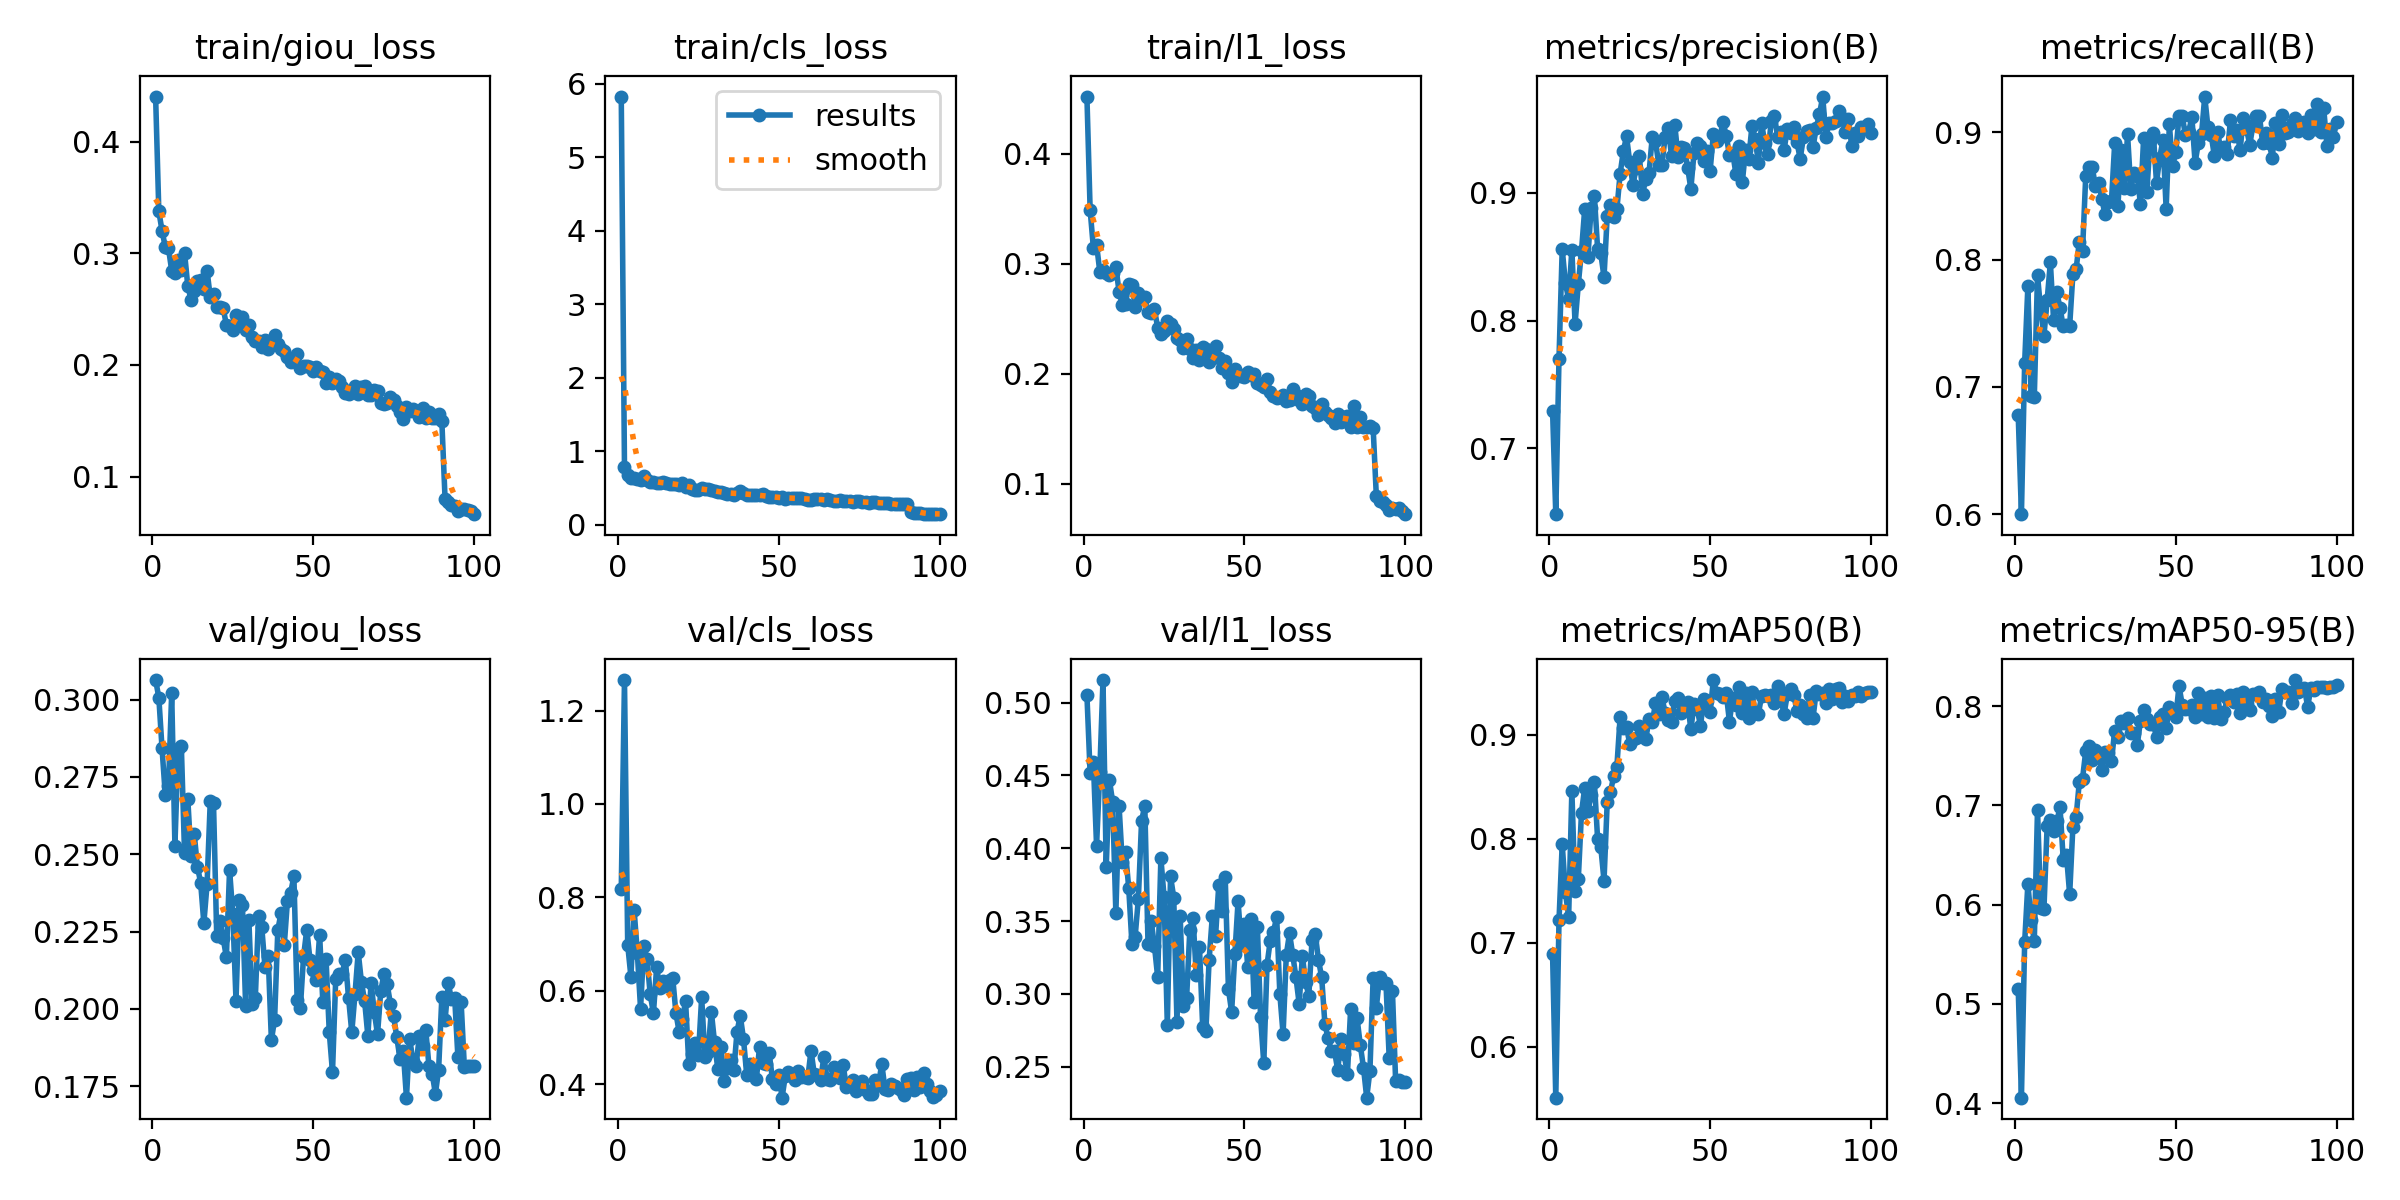

The table this chart was drawn from, first rows:
epoch, time, train/giou_loss, train/cls_loss, train/l1_loss, metrics/precision(B), metrics/recall(B), metrics/mAP50(B), metrics/mAP50-95(B), val/giou_loss, val/cls_loss, val/l1_loss, lr/pg0, lr/pg1, lr/pg2
1, 31.33, 0.4403, 5.823, 0.4521, 0.7297, 0.678, 0.6896, 0.5153, 0.3063, 0.8183, 0.5053, 0.0004104, 0.0004104, 0.0004104
2, 58.79, 0.3375, 0.7869, 0.3492, 0.6486, 0.6002, 0.5513, 0.4056, 0.3007, 1.265, 0.4516, 0.0008188, 0.0008188, 0.0008188
3, 84.57, 0.3202, 0.6693, 0.3148, 0.7703, 0.7186, 0.7215, 0.562, 0.2842, 0.6982, 0.4595, 0.001219, 0.001219, 0.001219
4, 109.9, 0.3056, 0.6386, 0.3175, 0.8558, 0.7789, 0.7949, 0.6209, 0.2693, 0.63, 0.4017, 0.001213, 0.001213, 0.001213
5, 136.6, 0.3045, 0.6318, 0.293, 0.8294, 0.6926, 0.7486, 0.5849, 0.2721, 0.7724, 0.4522, 0.0012, 0.0012, 0.0012
6, 163.1, 0.2844, 0.6158, 0.2944, 0.8166, 0.692, 0.7249, 0.5635, 0.3021, 0.6811, 0.5155, 0.001188, 0.001188, 0.001188
7, 189.3, 0.2821, 0.6076, 0.2919, 0.8553, 0.7876, 0.8459, 0.6958, 0.2528, 0.5612, 0.387, 0.001176, 0.001176, 0.001176
8, 215.6, 0.2936, 0.6636, 0.2897, 0.7976, 0.7601, 0.7493, 0.5963, 0.2841, 0.695, 0.4469, 0.001163, 0.001163, 0.001163
9, 241.9, 0.2854, 0.6108, 0.2917, 0.8283, 0.7401, 0.7611, 0.5957, 0.2849, 0.6685, 0.4318, 0.001151, 0.001151, 0.001151
10, 268.1, 0.3004, 0.5817, 0.2973, 0.8545, 0.7684, 0.8251, 0.6798, 0.2503, 0.5924, 0.3556, 0.001139, 0.001139, 0.001139
11, 294, 0.2708, 0.5731, 0.2746, 0.8874, 0.7977, 0.8489, 0.6858, 0.268, 0.5516, 0.4289, 0.001126, 0.001126, 0.001126
12, 320, 0.2585, 0.5646, 0.263, 0.8501, 0.7524, 0.8267, 0.6738, 0.2494, 0.6502, 0.3903, 0.001114, 0.001114, 0.001114
13, 346, 0.2663, 0.5622, 0.2634, 0.8882, 0.7744, 0.842, 0.684, 0.2566, 0.6061, 0.3972, 0.001102, 0.001102, 0.001102
14, 372.2, 0.2751, 0.5808, 0.2817, 0.8976, 0.7618, 0.8546, 0.6981, 0.246, 0.62, 0.3729, 0.001089, 0.001089, 0.001089
15, 399.1, 0.2764, 0.5721, 0.2808, 0.8564, 0.7479, 0.8, 0.6455, 0.2408, 0.6092, 0.3343, 0.001077, 0.001077, 0.001077
16, 425.8, 0.2679, 0.5528, 0.2612, 0.8525, 0.7483, 0.7919, 0.6504, 0.2277, 0.6235, 0.3394, 0.001064, 0.001064, 0.001064
17, 452.4, 0.2844, 0.5586, 0.2735, 0.8339, 0.7479, 0.7597, 0.6104, 0.2404, 0.6277, 0.3654, 0.001052, 0.001052, 0.001052
18, 479, 0.2606, 0.5519, 0.2692, 0.882, 0.7885, 0.8354, 0.6786, 0.2674, 0.5519, 0.4189, 0.00104, 0.00104, 0.00104
19, 505, 0.2633, 0.5363, 0.2697, 0.8906, 0.7922, 0.845, 0.6883, 0.2666, 0.5114, 0.4292, 0.001027, 0.001027, 0.001027
20, 531, 0.2516, 0.5645, 0.2561, 0.8808, 0.8141, 0.8598, 0.7237, 0.2237, 0.539, 0.3342, 0.001015, 0.001015, 0.001015
21, 557.4, 0.2515, 0.512, 0.2555, 0.8871, 0.8069, 0.8692, 0.727, 0.2286, 0.5771, 0.3498, 0.001002, 0.001002, 0.001002
22, 584.1, 0.2509, 0.5326, 0.2589, 0.9146, 0.8657, 0.9164, 0.7549, 0.2229, 0.4427, 0.333, 0.0009901, 0.0009901, 0.0009901
23, 610.8, 0.236, 0.486, 0.242, 0.9324, 0.8729, 0.9059, 0.7598, 0.2168, 0.4649, 0.3116, 0.0009778, 0.0009778, 0.0009778
24, 637.1, 0.2348, 0.4656, 0.2366, 0.9442, 0.8723, 0.907, 0.746, 0.245, 0.4871, 0.3932, 0.0009654, 0.0009654, 0.0009654
25, 663.2, 0.2311, 0.4657, 0.239, 0.9237, 0.858, 0.8912, 0.7562, 0.2307, 0.4632, 0.3664, 0.000953, 0.000953, 0.000953
26, 689.5, 0.2445, 0.5019, 0.2485, 0.9061, 0.8599, 0.8962, 0.7526, 0.2027, 0.5858, 0.2788, 0.0009406, 0.0009406, 0.0009406
27, 715.9, 0.2382, 0.4857, 0.2452, 0.9193, 0.8475, 0.8971, 0.7353, 0.2352, 0.4582, 0.3807, 0.0009283, 0.0009283, 0.0009283
28, 742.3, 0.2433, 0.4791, 0.2404, 0.9283, 0.8354, 0.9079, 0.754, 0.2337, 0.4696, 0.3662, 0.0009159, 0.0009159, 0.0009159
29, 768.8, 0.2309, 0.4715, 0.2326, 0.8992, 0.8448, 0.8978, 0.753, 0.2008, 0.5554, 0.281, 0.0009035, 0.0009035, 0.0009035
30, 794.3, 0.236, 0.4612, 0.2309, 0.9107, 0.846, 0.8961, 0.7444, 0.2287, 0.4896, 0.3533, 0.0008911, 0.0008911, 0.0008911
31, 819.6, 0.2251, 0.4413, 0.2236, 0.9158, 0.8911, 0.9146, 0.7754, 0.2017, 0.4332, 0.2914, 0.0008787, 0.0008787, 0.0008787
32, 845.1, 0.2217, 0.4435, 0.2316, 0.9434, 0.8419, 0.9118, 0.7685, 0.2035, 0.479, 0.297, 0.0008664, 0.0008664, 0.0008664
33, 870.4, 0.2213, 0.4336, 0.223, 0.9407, 0.8856, 0.9298, 0.7852, 0.23, 0.4072, 0.344, 0.000854, 0.000854, 0.000854
34, 896, 0.2162, 0.4189, 0.2147, 0.922, 0.8561, 0.92, 0.7835, 0.2266, 0.4338, 0.3523, 0.0008416, 0.0008416, 0.0008416
35, 921.4, 0.2226, 0.4179, 0.2213, 0.9218, 0.8982, 0.9357, 0.788, 0.2135, 0.4525, 0.3132, 0.0008293, 0.0008293, 0.0008293
36, 946.9, 0.2147, 0.4084, 0.2122, 0.9436, 0.8557, 0.9212, 0.7732, 0.2172, 0.4293, 0.3319, 0.0008169, 0.0008169, 0.0008169
37, 972.2, 0.2207, 0.4274, 0.2241, 0.9504, 0.8676, 0.9138, 0.7732, 0.1899, 0.5124, 0.2775, 0.0008045, 0.0008045, 0.0008045
38, 997.4, 0.2266, 0.45, 0.2224, 0.9285, 0.8657, 0.9124, 0.7605, 0.1966, 0.5463, 0.2749, 0.0007921, 0.0007921, 0.0007921
39, 1023, 0.2191, 0.4335, 0.2104, 0.9533, 0.8439, 0.9318, 0.7853, 0.2256, 0.4971, 0.3232, 0.0007797, 0.0007797, 0.0007797
40, 1048, 0.2142, 0.4038, 0.2161, 0.928, 0.8954, 0.9352, 0.7967, 0.231, 0.4204, 0.3535, 0.0007674, 0.0007674, 0.0007674
41, 1075, 0.2127, 0.3972, 0.2254, 0.9361, 0.853, 0.9205, 0.7875, 0.2206, 0.4431, 0.3397, 0.000755, 0.000755, 0.000755
42, 1102, 0.2072, 0.407, 0.214, 0.9351, 0.8933, 0.9284, 0.7823, 0.235, 0.4377, 0.3747, 0.0007426, 0.0007426, 0.0007426
43, 1127, 0.2027, 0.3967, 0.2052, 0.9196, 0.8991, 0.931, 0.7823, 0.2376, 0.41, 0.3568, 0.0007302, 0.0007302, 0.0007302
44, 1153, 0.2057, 0.4015, 0.2119, 0.903, 0.8604, 0.905, 0.7694, 0.2429, 0.4796, 0.3805, 0.0007179, 0.0007179, 0.0007179
45, 1178, 0.2096, 0.4123, 0.201, 0.9314, 0.8798, 0.9291, 0.7896, 0.203, 0.4457, 0.3034, 0.0007055, 0.0007055, 0.0007055
46, 1203, 0.1975, 0.3871, 0.1924, 0.9388, 0.8938, 0.9242, 0.7925, 0.2003, 0.4429, 0.2876, 0.0006931, 0.0006931, 0.0006931
47, 1229, 0.1994, 0.372, 0.2048, 0.9368, 0.8398, 0.9083, 0.7779, 0.217, 0.4656, 0.3271, 0.0006808, 0.0006808, 0.0006808
48, 1254, 0.1993, 0.3767, 0.1994, 0.9244, 0.906, 0.9343, 0.7988, 0.2256, 0.4111, 0.3636, 0.0006684, 0.0006684, 0.0006684
49, 1279, 0.1986, 0.3716, 0.1984, 0.9328, 0.8734, 0.9319, 0.7963, 0.2159, 0.4006, 0.3338, 0.000656, 0.000656, 0.000656
50, 1305, 0.1943, 0.3634, 0.1972, 0.9173, 0.8841, 0.9221, 0.7888, 0.2126, 0.4189, 0.3478, 0.0006436, 0.0006436, 0.0006436
51, 1330, 0.1978, 0.3687, 0.2014, 0.9458, 0.9123, 0.9524, 0.8204, 0.2095, 0.3708, 0.3188, 0.0006312, 0.0006312, 0.0006312
52, 1355, 0.1944, 0.3492, 0.1992, 0.9401, 0.9122, 0.9404, 0.8015, 0.224, 0.4171, 0.3513, 0.0006189, 0.0006189, 0.0006189
53, 1381, 0.1935, 0.3676, 0.1995, 0.9434, 0.8979, 0.9389, 0.7968, 0.2021, 0.4259, 0.2944, 0.0006065, 0.0006065, 0.0006065
54, 1406, 0.1841, 0.3651, 0.192, 0.9554, 0.9002, 0.9357, 0.7975, 0.216, 0.417, 0.3462, 0.0005941, 0.0005941, 0.0005941
55, 1431, 0.1895, 0.3553, 0.1903, 0.9444, 0.9118, 0.9397, 0.8015, 0.1924, 0.4087, 0.2841, 0.0005818, 0.0005818, 0.0005818
56, 1456, 0.1839, 0.3579, 0.1882, 0.9298, 0.876, 0.9125, 0.7896, 0.1796, 0.4277, 0.2523, 0.0005694, 0.0005694, 0.0005694
57, 1482, 0.1875, 0.3565, 0.1956, 0.9313, 0.8912, 0.9352, 0.8129, 0.2097, 0.416, 0.3198, 0.000557, 0.000557, 0.000557
58, 1507, 0.1852, 0.3529, 0.1836, 0.915, 0.8982, 0.9283, 0.7917, 0.2114, 0.4161, 0.3365, 0.0005446, 0.0005446, 0.0005446
59, 1532, 0.1799, 0.34, 0.1799, 0.9362, 0.9279, 0.9453, 0.8081, 0.2114, 0.4126, 0.3422, 0.0005322, 0.0005322, 0.0005322
60, 1557, 0.1752, 0.3394, 0.1785, 0.9081, 0.9036, 0.9205, 0.789, 0.2159, 0.4719, 0.353, 0.0005199, 0.0005199, 0.0005199
... 40 more rows
